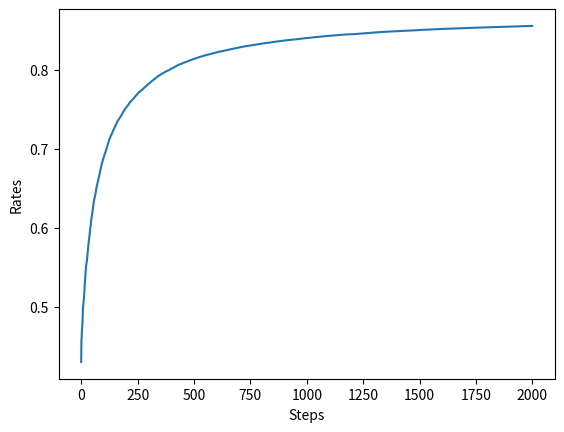

The script that saved this image:
import numpy as np
import matplotlib.pyplot as plt

class Bandit:
    def __init__(self, arms = 10):
        self.rates = np.random.rand(arms) # set probability about each bandits(random)
    
    def play(self, arm):
        rate = self.rates[arm]
        if rate > np.random.rand():
            return 1
        else:
            return 0

class Agent:
    """
    Agent that select action
    according to epsilon-greedy policy.
    """
    def __init__(self, epsilon, action_size = 10):
        self.epsilon = epsilon
        self.Qs = np.zeros(action_size)
        self.ns = np.zeros(action_size)

    def update(self, action, reward): # estimate value of bandit
        self.ns[action] += 1
        self.Qs[action] += (reward - self.Qs[action]) / self.ns[action]
        
    def get_action(self): # select action(epsilon-greedy policy)
        if np.random.rand() < self.epsilon:
            return np.random.randint(0, len(self.Qs)) # 무작위 행동 선택
        return np.argmax(self.Qs) # 탐욕 행동 선택

runs = 200
steps = 2000
epsilon = 0.1
all_rates = np.zeros((runs, steps)) # (200, 1000) 차원 배열

for run in range(runs):
    bandit = Bandit()
    agent = Agent(epsilon=epsilon)
    total_reward = 0
    total_rewards = []
    rates = []

    for step in range(steps):
        action = agent.get_action() # 행동 선택
        reward = bandit.play(action) # 실제로 플레이하고 보상을 받음
        agent.update(action, reward) # 행동과 보상을 통해 학습
        total_reward += reward

        total_rewards.append(total_reward) # 현재까지의 보상 합 저장
        rates.append(total_reward / (step + 1)) # 현재까지의 승률 저장

    all_rates[run] = rates # 보상 결과 기록 ( 정확히는 승률 결과를 기록함 )

# Step별 평균을 구했다.
avg_rates = np.average(all_rates, axis = 0)

# 스텝별 승률 그래프
plt.ylabel('Rates')
plt.xlabel('Steps')
plt.plot(avg_rates)
plt.show()